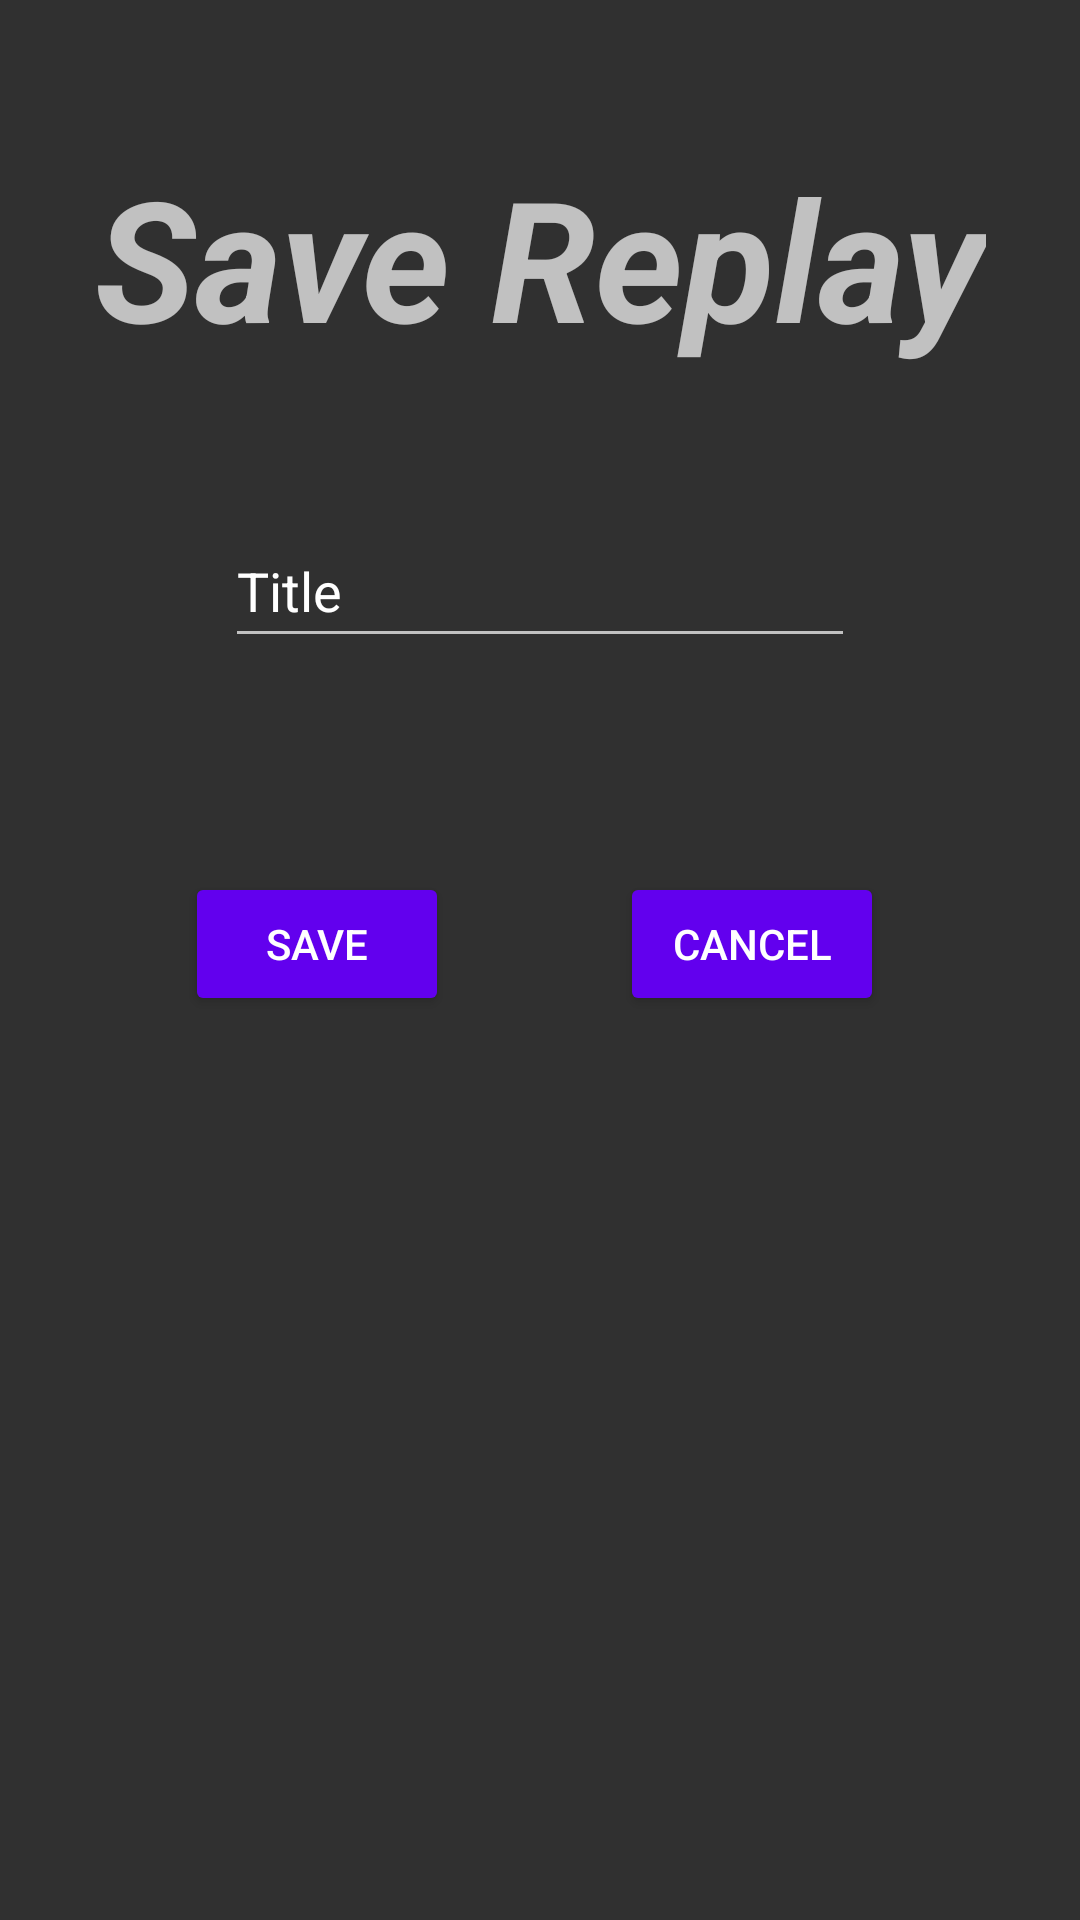

Produce the Android XML layout that renders to this screen, including the resource entries it uses.
<!-- AndroidManifest.xml: application theme Theme.AppCompat.NoActionBar -->
<!-- res/layout/savescreen.xml -->
<?xml version="1.0" encoding="utf-8"?>

<androidx.constraintlayout.widget.ConstraintLayout xmlns:android="http://schemas.android.com/apk/res/android"
    xmlns:app="http://schemas.android.com/apk/res-auto"
    xmlns:tools="http://schemas.android.com/tools"
    android:layout_width="match_parent"
    android:layout_height="match_parent">

    <EditText
        android:id="@+id/saveTitle"
        android:layout_width="wrap_content"
        android:layout_height="wrap_content"
        android:layout_marginTop="100dp"
        android:autofillHints=""
        android:ems="10"
        android:inputType="textPersonName"
        android:minHeight="48dp"
        android:text="@string/title"
        app:layout_constraintBottom_toTopOf="@+id/tableRow2"
        app:layout_constraintEnd_toEndOf="parent"
        app:layout_constraintStart_toStartOf="parent"
        app:layout_constraintTop_toTopOf="parent" />

    <TableRow
        android:id="@+id/tableRow2"
        android:layout_width="237dp"
        android:layout_height="59dp"
        app:layout_constraintBottom_toBottomOf="parent"
        app:layout_constraintEnd_toEndOf="parent"
        app:layout_constraintStart_toStartOf="parent"
        app:layout_constraintTop_toTopOf="parent">

        <Button
            android:id="@+id/saveButton"
            android:layout_width="wrap_content"
            android:layout_height="wrap_content"
            android:backgroundTint="@color/purple_500"
            android:text="@string/save" />

        <Space
            android:layout_width="57dp"
            android:layout_height="47dp" />

        <Button
            android:id="@+id/cancelButton"
            android:layout_width="wrap_content"
            android:layout_height="wrap_content"
            android:backgroundTint="@color/purple_500"
            android:text="@string/cancel" />

    </TableRow>

    <TextView
        android:id="@+id/textView2"
        android:layout_width="wrap_content"
        android:layout_height="wrap_content"
        android:text="@string/save_replay"
        android:textStyle = "bold|italic"
        android:textAppearance="@style/TextAppearance.AppCompat.Display3"
        app:layout_constraintBottom_toTopOf="@+id/saveTitle"
        app:layout_constraintEnd_toEndOf="parent"
        app:layout_constraintStart_toStartOf="parent"
        app:layout_constraintTop_toTopOf="parent" />

</androidx.constraintlayout.widget.ConstraintLayout>
<!-- resources referenced by this layout -->
<resources>
  <string name="cancel">cancel</string>
  <string name="save">Save</string>
  <string name="save_replay">Save Replay</string>
  <string name="title">Title</string>
  <!-- not gathered from this repository: default colours our renderer supplied (Android Studio template values) -->
  <color name="purple_500">#FF6200EE</color>
</resources>
